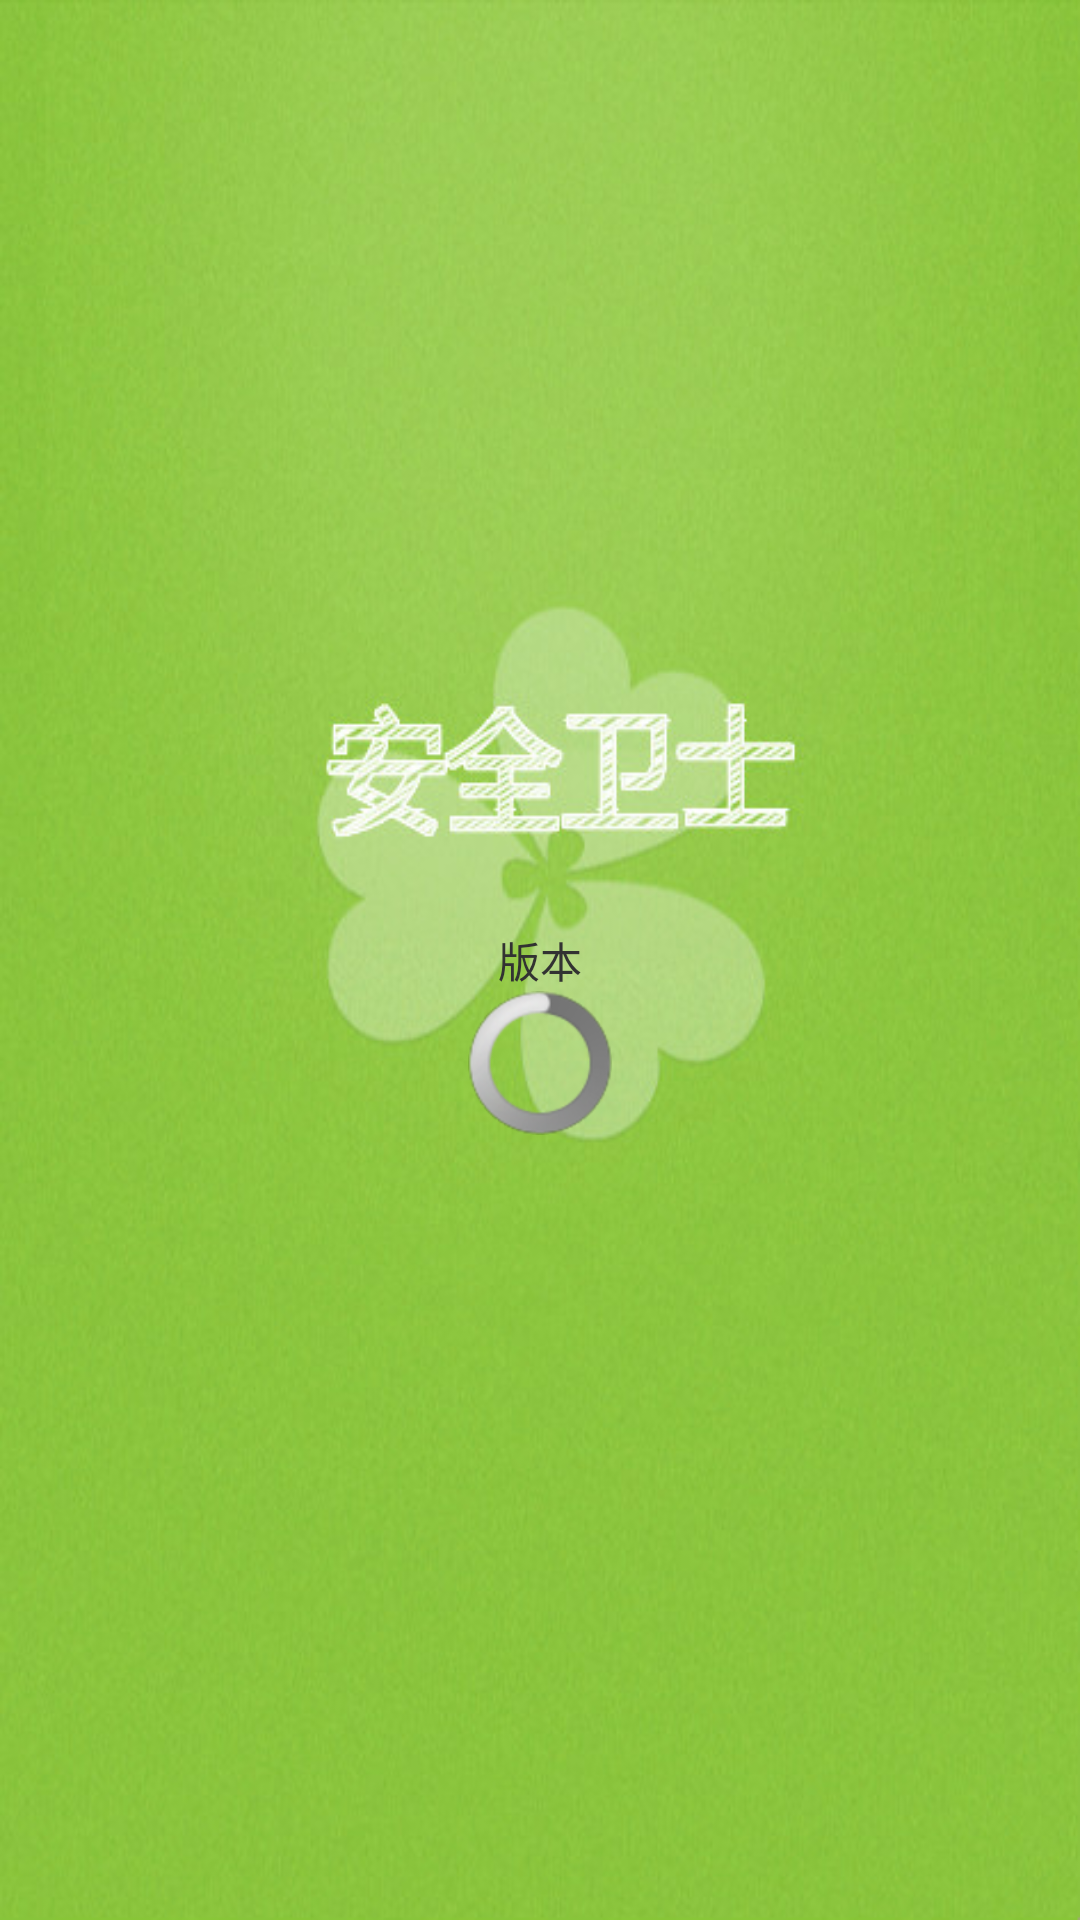

This screen was rendered from an Android layout file. Write that file and the resources it references.
<!-- AndroidManifest.xml: application theme AppTheme -->
<!-- res/layout/splash_activity.xml -->
<RelativeLayout xmlns:android="http://schemas.android.com/apk/res/android"
    xmlns:tools="http://schemas.android.com/tools"
    android:id="@+id/rl_splash"
    android:layout_width="match_parent"
    android:layout_height="match_parent"
    android:background="@drawable/splash" >

    <TextView
        android:id="@+id/tv_version"
        android:layout_width="wrap_content"
        android:layout_height="wrap_content"
        android:layout_centerInParent="true"
        android:text="版本" />

    <ProgressBar
        android:id="@+id/progressBar1"
        android:layout_width="wrap_content"
        android:layout_height="wrap_content"
        android:layout_below="@id/tv_version"
        android:layout_centerHorizontal="true" />

    <TextView
        android:id="@+id/tv_downprocess"
        android:layout_width="wrap_content"
        android:layout_height="wrap_content"
        android:layout_alignParentBottom="true"
        android:visibility="gone"
        android:text="下载进度为" >
    </TextView>

</RelativeLayout>
<!-- resources referenced by this layout -->
<resources>
  <!-- drawable splash: jpg bitmap (drawable, 63627 bytes) -->
  <style name="AppTheme" parent="AppBaseTheme">
          <item name="android:windowNoTitle">true</item>
          
      </style>
  <style name="AppBaseTheme" parent="android:Theme.Light">
          
      </style>
</resources>
